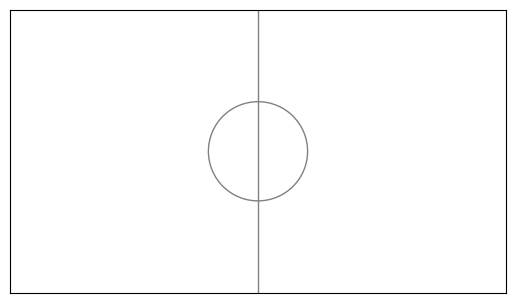

This chart was generated by the following Python code:
import matplotlib.pyplot as plt
import numpy as np
import matplotlib.animation as anim
import matplotlib.patches as patches
import time
import os

class GameState:
    def __init__(self, ball_velocity):
        # Set constants
        resolution = 700000
        self.x_max = 1*resolution
        self.y_max = 4/7*resolution
        self.v_mag = ball_velocity*self.x_max
        
        # Setup figure and axes
        self.fig, self.ax = plt.subplots()
        self.ax.set_aspect("equal")
        self.ax.set_xlim(0,self.x_max)
        self.ax.set_ylim(0,self.y_max)
        self.ax.get_xaxis().set_ticks([])
        self.ax.get_yaxis().set_ticks([])
        self.ax.get_xaxis().set_visible(False)
        self.ax.get_yaxis().set_visible(False)

        # Draw Scene
        center_line = np.array([[self.x_max/2, self.x_max/2], [0, self.y_max]])
        center_circle = patches.Circle((self.x_max/2, self.y_max/2), radius = self.x_max/10, edgecolor = 'gray', fill = False, linewidth = 1, zorder = 1)
        self.ax.add_patch(center_circle)
        self.ax.plot(center_line[0, :], center_line[1, :], color = 'gray', linewidth = 1, zorder = 1)

        
        # Create actors
        self.ball = Ball(self)
        self.left_striker = Striker(self, is_left_striker=True, inertia = 0)
        self.right_striker = StrikerCPU(self, is_left_striker=False, inertia = 0.95)
        self.score = [0,0]
        return

    def update_state(self, left_striker_loc, right_striker_loc):
        # Move actors
        self.ball.bounce_ball()
        self.ball.move()
        self.left_striker.move(left_striker_loc)
        self.right_striker.move(right_striker_loc)

        # Update text
        self.ax.set_title('SCORE\n' + str(self.score[0]) + ' : ' + str(self.score[1]))
    
    def score_point(self, is_left_point):
        self.score[is_left_point] += 1
        self.ball.position = np.array([self.x_max/2, self.y_max/2])
        return
        if is_left_point:
            self.ball.position = self.left_striker.position
        else:
            self.ball.position = self.right_striker.position
    
    def refresh_display(self):
        # Draw actor plots
        self.ball.draw()
        self.left_striker.draw()
        self.right_striker.draw()

# Base class for actors
class Actor:
    def __init__(self, game_state):
        self.game_state = game_state
        self.x_max = game_state.x_max
        self.y_max = game_state.y_max
        self.position = np.array([0, 0])
    
    def move(self):
        pass

class Striker(Actor):
    def __init__(self, game_state, is_left_striker, inertia):
        Actor.__init__(self, game_state)  
        # Define constants
        self.x_dim = self.game_state.x_max/100
        self.y_dim = self.game_state.y_max/5
        self.inertia = inertia
        edge_offset = 1/20
       
        # Create plot
        if is_left_striker:
            x_pos = self.game_state.x_max*edge_offset
            striker_color = 'blue'
        else:
            x_pos = self.game_state.x_max*(1-edge_offset)
            striker_color = 'green'
        self.plot, = self.game_state.ax.plot([], [], color = striker_color)
        
        self.position = np.array([x_pos, 0])
        self.velocity = 0
    
    def move(self, loc):
        inertia = self.inertia*0
        previous_pos = self.position[1]
        self.position[1] = (inertia)*self.position[1] + (1-inertia)*(loc+1)/2*(self.y_max-self.y_dim)
        self.velocity = self.position[1] - previous_pos
        self.verticies = np.column_stack((self.position + np.array([0,0]), self.position + np.array([0,self.y_dim]), self.position + np.array([self.x_dim,self.y_dim]), self.position + np.array([self.x_dim,0]), self.position + np.array([0,0])))
        
    def draw(self):
        self.plot.set_data(self.verticies)

class StrikerCPU(Striker):
    def move(self, loc):
        max_velocity = 1/100*self.game_state.y_max
        ball_loc = self.game_state.ball.position[1] - self.y_dim/2
        previous_pos = self.position[1]
        inertia = self.inertia
        
        next_position = (inertia)*self.position[1] + (1-inertia)*(ball_loc)
        
        is_in_bounds = (next_position + self.y_dim < self.game_state.y_max) and (next_position > 0)

        self.velocity = next_position - previous_pos
        
        if is_in_bounds: 
            if np.abs(self.velocity) < max_velocity:    
                self.position[1] = next_position
            if self.velocity > max_velocity:
                self.position[1] += max_velocity
            if self.velocity < -max_velocity:
                self.position[1] += -max_velocity
        
        self.verticies = np.column_stack((self.position + np.array([0,0]), self.position + np.array([0,self.y_dim]), self.position + np.array([self.x_dim,self.y_dim]), self.position + np.array([self.x_dim,0]), self.position + np.array([0,0])))

        
class Ball(Actor):
    def __init__(self, game_state):
        Actor.__init__(self, game_state)
        self.v_mag = self.game_state.v_mag        
        self.position_history = np.zeros((2, 5))
        self.velocity = self.game_state.v_mag*np.array([-np.sqrt(2)/2, -np.sqrt(2)/2])
        self.plot = self.game_state.ax.scatter([], [], color = 'red')
        self.position = np.array([self.game_state.x_max/2, self.game_state.y_max/2])


    def bounce_ball(self):
        next_position = self.position + self.velocity
        left_striker = self.game_state.left_striker
        right_striker = self.game_state.right_striker

        hit_left_edge = next_position[0] >= self.x_max-1
        hit_right_edge = next_position[0] <= 0
        hit_top_edge = next_position[1] >= self.y_max-1
        hit_bottom_edge = next_position[1] <= 0

        if hit_left_edge:
            self.velocity[0] = -1*self.velocity[0]
            self.game_state.score_point(is_left_point = False)
        elif hit_right_edge:
            self.velocity[0] = -1*self.velocity[0]
            self.game_state.score_point(is_left_point = True)

        if hit_top_edge or hit_bottom_edge:
            self.velocity[1] = -1*self.velocity[1]
        
        if (left_striker.position[1] < self.position[1] < left_striker.position[1] + left_striker.y_dim) and (self.position[0] >= left_striker.position[0] + left_striker.x_dim) and (next_position[0] <= left_striker.position[0] + left_striker.x_dim):
            self.velocity[0] = -1*self.velocity[0]
        if (right_striker.position[1] < self.position[1] < right_striker.position[1] + right_striker.y_dim) and (self.position[0] <= right_striker.position[0]) and (next_position[0] >= right_striker.position[0]):
            self.velocity[0] = -1*self.velocity[0]
        return

    def move(self):
        self.position = self.position + self.velocity
        self.position_history = self.position_history[:, 1:]
        self.position_history = np.column_stack((self.position_history, self.position))
        return
    
    def draw(self):
        self.plot.set_offsets(self.position_history.T)
        self.plot.set_alpha([0.2, 0.4, 0.6, 0.8, 1])

initial = 0.5

frame_rate = 120 * 2  # frames per second
ball_velocity = 3  # proportion of board x max per second
# Initialize game state object
game_state = GameState(ball_velocity / frame_rate)

def Update_initial(newval):
    initial = newval
    return initial

def Test_func():
    while True:
        print(f"TESTING RUN: {initial}")
        time.sleep(1)

def UpdateFunc():
    global update
    game_state = GameState(ball_velocity / frame_rate)
    ani = anim.FuncAnimation(game_state.fig, update, frames=list(np.linspace(0, 2)), blit=False, interval=1)
    # ani.save('game_state.gif', writer="pillow writer")
    plt.show()

def update(frame):
    # update(position, velocity, game_board)
    global game_state
    global latest_reading

    left_striker_loc = initial  # 1
    latest_reading = initial  # 2
    right_striker_loc = 0
    game_state.update_state(left_striker_loc, right_striker_loc)
    game_state.refresh_display()
    time.sleep(1 / frame_rate)
    return game_state.ax